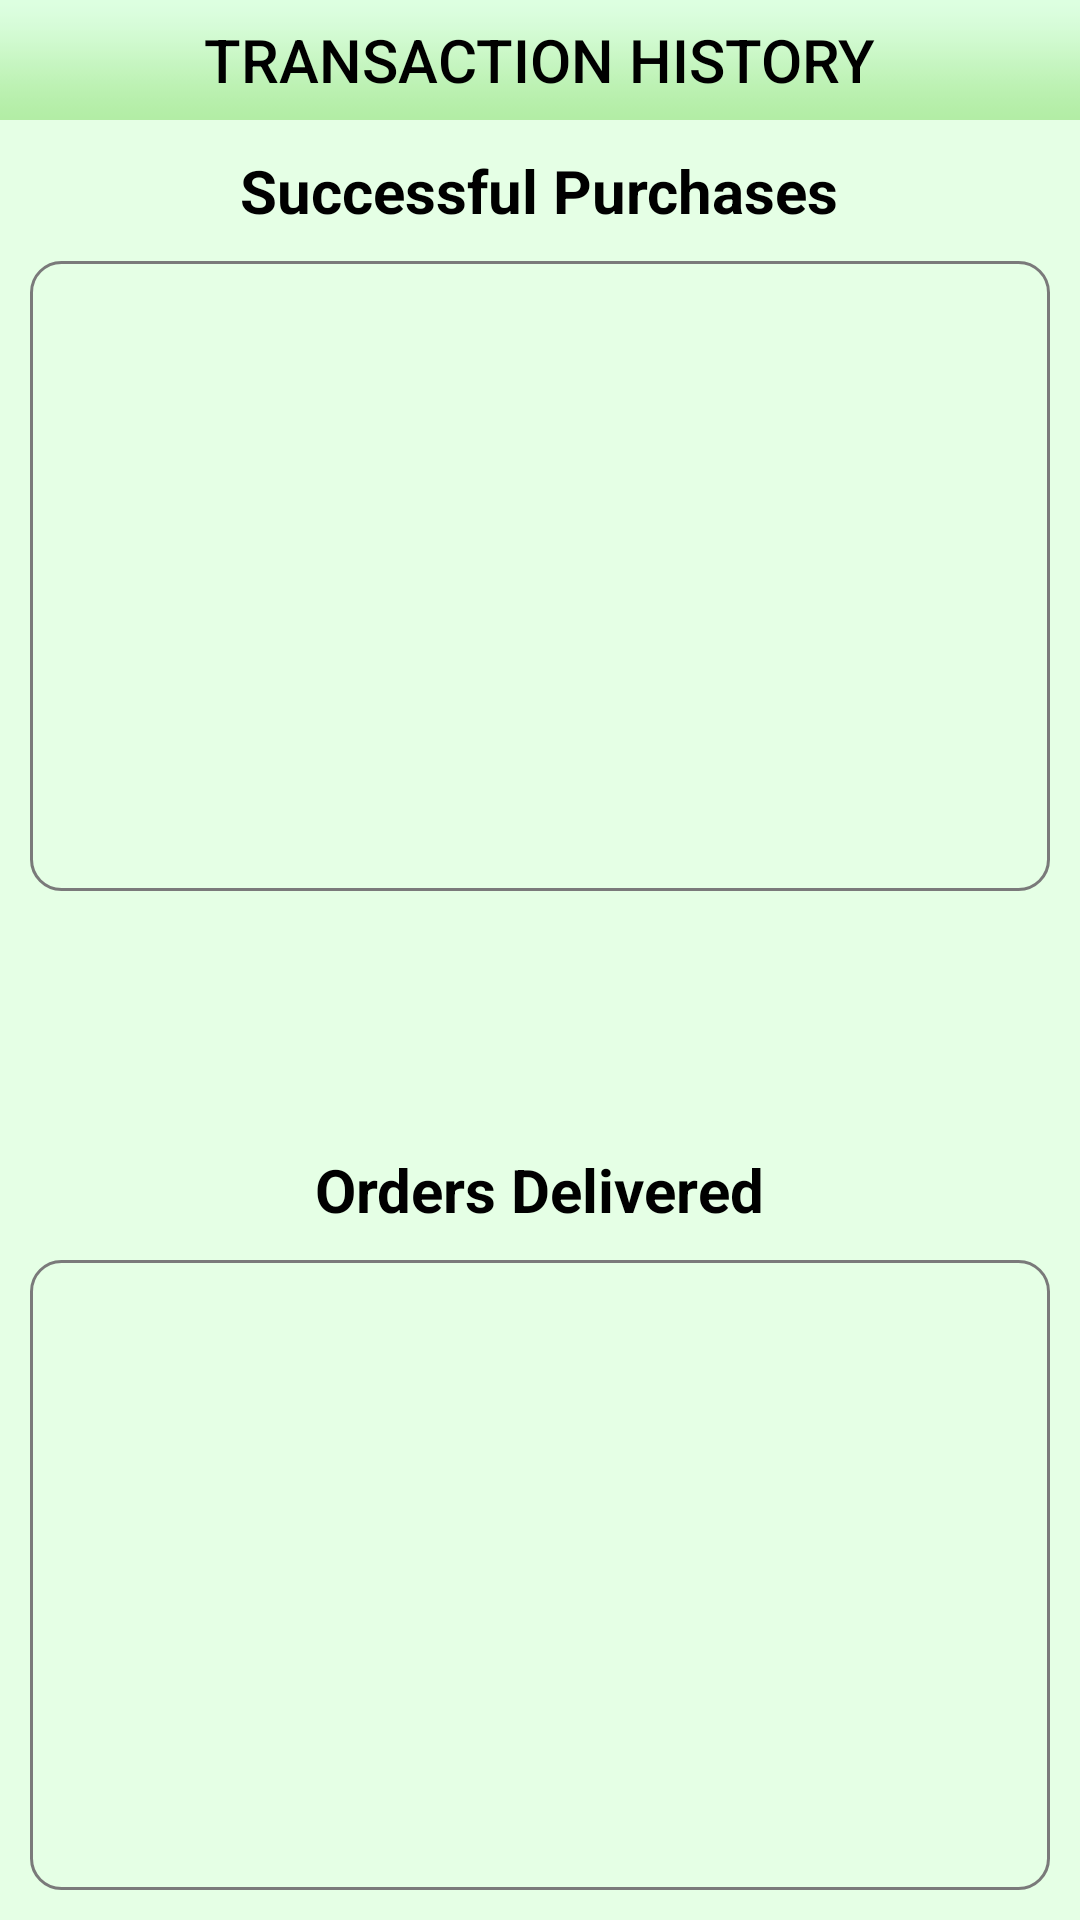

Here is an Android app screen rendered from its layout file. Give the layout XML and the strings, colors and styles it references.
<!-- AndroidManifest.xml: application theme AppTheme.Launcher -->
<!-- res/layout/activity_transaction_history.xml -->
<?xml version="1.0" encoding="utf-8"?>
<RelativeLayout xmlns:android="http://schemas.android.com/apk/res/android"
    xmlns:app="http://schemas.android.com/apk/res-auto"
    xmlns:tools="http://schemas.android.com/tools"
    android:layout_width="match_parent"
    android:layout_height="match_parent"
    android:background="#e5ffe5"
    android:orientation="vertical"
    tools:context="com.example.android.firebaseauthdemo.AddRequestActivity">

    <FrameLayout
        android:id="@+id/frameTopBar"
        android:layout_width="match_parent"
        android:layout_height="40dp"
        android:background="@drawable/settings_top_bar">
        <TextView
            android:layout_width="wrap_content"
            android:layout_height="wrap_content"
            android:layout_gravity="center"
            android:id="@+id/settingsTop"
            android:text="Transaction History"
            android:textAllCaps="true"
            android:fontFamily="sans-serif-medium"
            android:textColor="@color/black"
            android:textSize="20sp" />
        <Button
            android:id="@+id/buttonAdmin"
            android:visibility="invisible"
            android:layout_width="30dp"
            android:layout_height="30dp"
            android:layout_gravity="right"
            android:layout_marginBottom="10dp"
            android:text="A"
            android:textSize="20sp"
            android:textStyle="bold"
            android:textColor="@color/white"
            android:background="@drawable/adminbutton"
            android:layout_marginTop="5dp"
            android:layout_marginRight="10dp"
            />
    </FrameLayout>

    <TextView
        android:layout_width="wrap_content"
        android:layout_height="wrap_content"
        android:id="@+id/previousPurchases"
        android:layout_centerHorizontal="true"
        android:layout_below="@+id/frameTopBar"
        android:layout_marginTop="10dp"
        android:textSize="20sp"
        android:text="Successful Purchases"
        android:textStyle="bold"
        android:textColor="@color/black" />

    <ListView
        android:id="@+id/listViewTransactBuyer"
        android:layout_width="match_parent"
        android:layout_height="210dp"
        android:layout_below="@+id/previousPurchases"
        android:layout_marginTop="10dp"
        android:layout_marginLeft="10dp"
        android:layout_marginRight="10dp"
        android:layout_marginBottom="10dp"
        android:background="@drawable/customborder"/>

    <TextView
        android:layout_width="wrap_content"
        android:layout_height="wrap_content"
        android:id="@+id/previousAcceptedOrders"
        android:layout_centerHorizontal="true"
        android:layout_above="@+id/listViewTransactCourier"
        android:textSize="20sp"
        android:text="Orders Delivered"
        android:textStyle="bold"
        android:textColor="@color/black" />

    <ListView
        android:id="@+id/listViewTransactCourier"
        android:layout_width="match_parent"
        android:layout_height="210dp"
        android:layout_alignParentBottom="true"
        android:layout_marginTop="10dp"
        android:layout_marginLeft="10dp"
        android:layout_marginRight="10dp"
        android:layout_marginBottom="10dp"
        android:background="@drawable/customborder"/>

</RelativeLayout>
<!-- resources referenced by this layout -->
<resources>
  <color name="black">#000000</color>
  <color name="white">#FFFFFF</color>
  <!-- drawable adminbutton (drawable) -->
  <?xml version="1.0" encoding="utf-8"?>
  <shape xmlns:android="http://schemas.android.com/apk/res/android" 
  android:shape="rectangle">
      <corners
          android:radius="5dp"
          />
      <gradient
          android:angle="90"
          android:centerX="35%"
          android:centerColor="#063D00"
          android:startColor="#046900"
          android:endColor="#18B300"
          android:type="linear"
          />
  </shape>
  <!-- drawable customborder (drawable) -->
  <?xml version="1.0" encoding="UTF-8"?>
   <shape xmlns:android="http://schemas.android.com/apk/res/android" android:shape="rectangle">
     <corners android:radius="10dp"/>
     <padding android:left="10dp" android:right="10dp" android:top="10dp" android:bottom="10dp"/>
     <stroke android:width="1dp" android:color="#7A7A7A"/>
   </shape>
  <!-- drawable settings_top_bar: png bitmap (drawable, 20002 bytes) -->
  <style name="AppTheme.Launcher">
          <item name="android:windowBackground">@drawable/launch_screen</item>
      </style>
  <!-- drawable launch_screen (drawable) -->
  <layer-list xmlns:android="http://schemas.android.com/apk/res/android" android:opacity="opaque">
      <item android:drawable="@android:color/white"/>
      <item>
          <bitmap
              android:src="@drawable/applogo"
              android:gravity="center"/>
      </item>
  </layer-list>
  <!-- drawable applogo: png bitmap (drawable, 43998 bytes) -->
</resources>
